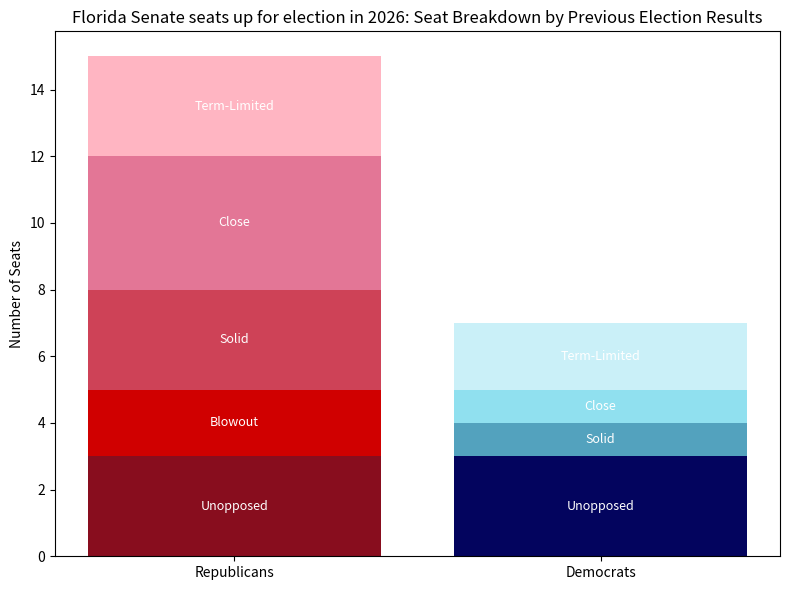

Recreate this plot in Python.
import matplotlib.pyplot as plt
from matplotlib.patches import Patch
from collections import defaultdict

color_counts = {
    '#880D1E': 3,  # Rep Unopposed
    '#D00000': 2,  # Rep Blowout
    '#CE4257': 3,  # Rep Solid
    '#E37696': 4,  # Rep Close
    '#FFB5C2': 3,  # Rep Term-Limited
    '#03045E': 3,  # Dem Unopposed
    '#0077B6': 0,  # Dem Blowout
    '#53A2BE': 1,  # Dem Solid 
    '#90E0EF': 1,  # Dem Close
    '#CAF0F8': 2   # Dem Term-Limited
}

# Assign values for stacking
rep_unopposed = color_counts['#880D1E']
rep_blowout = color_counts['#D00000']
rep_solid = color_counts['#CE4257']
rep_close = color_counts['#E37696']
rep_term = color_counts['#FFB5C2']
dem_unopposed = color_counts['#03045E']
dem_blowout = color_counts['#0077B6']
dem_solid = color_counts['#53A2BE']
dem_close = color_counts['#90E0EF']
dem_term = color_counts['#CAF0F8']

# Stack values and color orders
rep_stacked_vals_ordered = [rep_unopposed, rep_blowout, rep_solid, rep_close, rep_term]
dem_stacked_vals_ordered = [dem_unopposed, dem_blowout, dem_solid, dem_close, dem_term]
rep_stacked_colors_ordered = ['#880D1E', '#D00000', '#CE4257', "#E37696", '#FFB5C2']
dem_stacked_colors_ordered = ['#03045E', '#0077B6', '#53A2BE', '#90E0EF', '#CAF0F8']
labelsRep = ['Unopposed', 'Blowout', 'Solid', 'Close', 'Term-Limited']
labelsDem = ['Unopposed', 'Blowout', 'Solid', 'Close', 'Term-Limited']

fig, ax = plt.subplots(figsize=(8, 6))

# Republicans
bottom = 0
for value, color, label in zip(rep_stacked_vals_ordered, rep_stacked_colors_ordered, labelsRep):
    if value > 0:
        ax.bar("Republicans", value, bottom=bottom, color=color)
        ax.text("Republicans", bottom + value / 2, f"{label}", ha='center', va='center', fontsize=9, color='white')
    bottom += value

# Democrats
bottom = 0
for value, color, label in zip(dem_stacked_vals_ordered, dem_stacked_colors_ordered, labelsDem):
    if value > 0:
        ax.bar("Democrats", value, bottom=bottom, color=color)
        ax.text("Democrats", bottom + value / 2, f"{label}", ha='center', va='center', fontsize=9, color='white')
    bottom += value

# Labels and legend
ax.set_ylabel("Number of Seats")
ax.set_title("Florida Senate seats up for election in 2026: Seat Breakdown by Previous Election Results")

legend_elements_ordered = [
    Patch(facecolor='#880D1E', label='Unopposed (Rep)'),
    Patch(facecolor='#D00000', label='Blowout (Rep)'),
    Patch(facecolor='#CE4257', label='Solid (Rep)'),
    Patch(facecolor='#E37696', label='Close (Rep)'),
    Patch(facecolor='#FFB5C2', label='Term-Limited (Rep)'),
    Patch(facecolor='#03045E', label='Unopposed (Dem)'),
    Patch(facecolor='#0077B6', label='Blowout (Dem)'),
    Patch(facecolor='#53A2BE', label='Solid (Dem)'),
    Patch(facecolor='#90E0EF', label='Close (Dem)'),
    Patch(facecolor='#CAF0F8', label='Term-Limited (Dem)')
]
plt.tight_layout()
plt.show()
